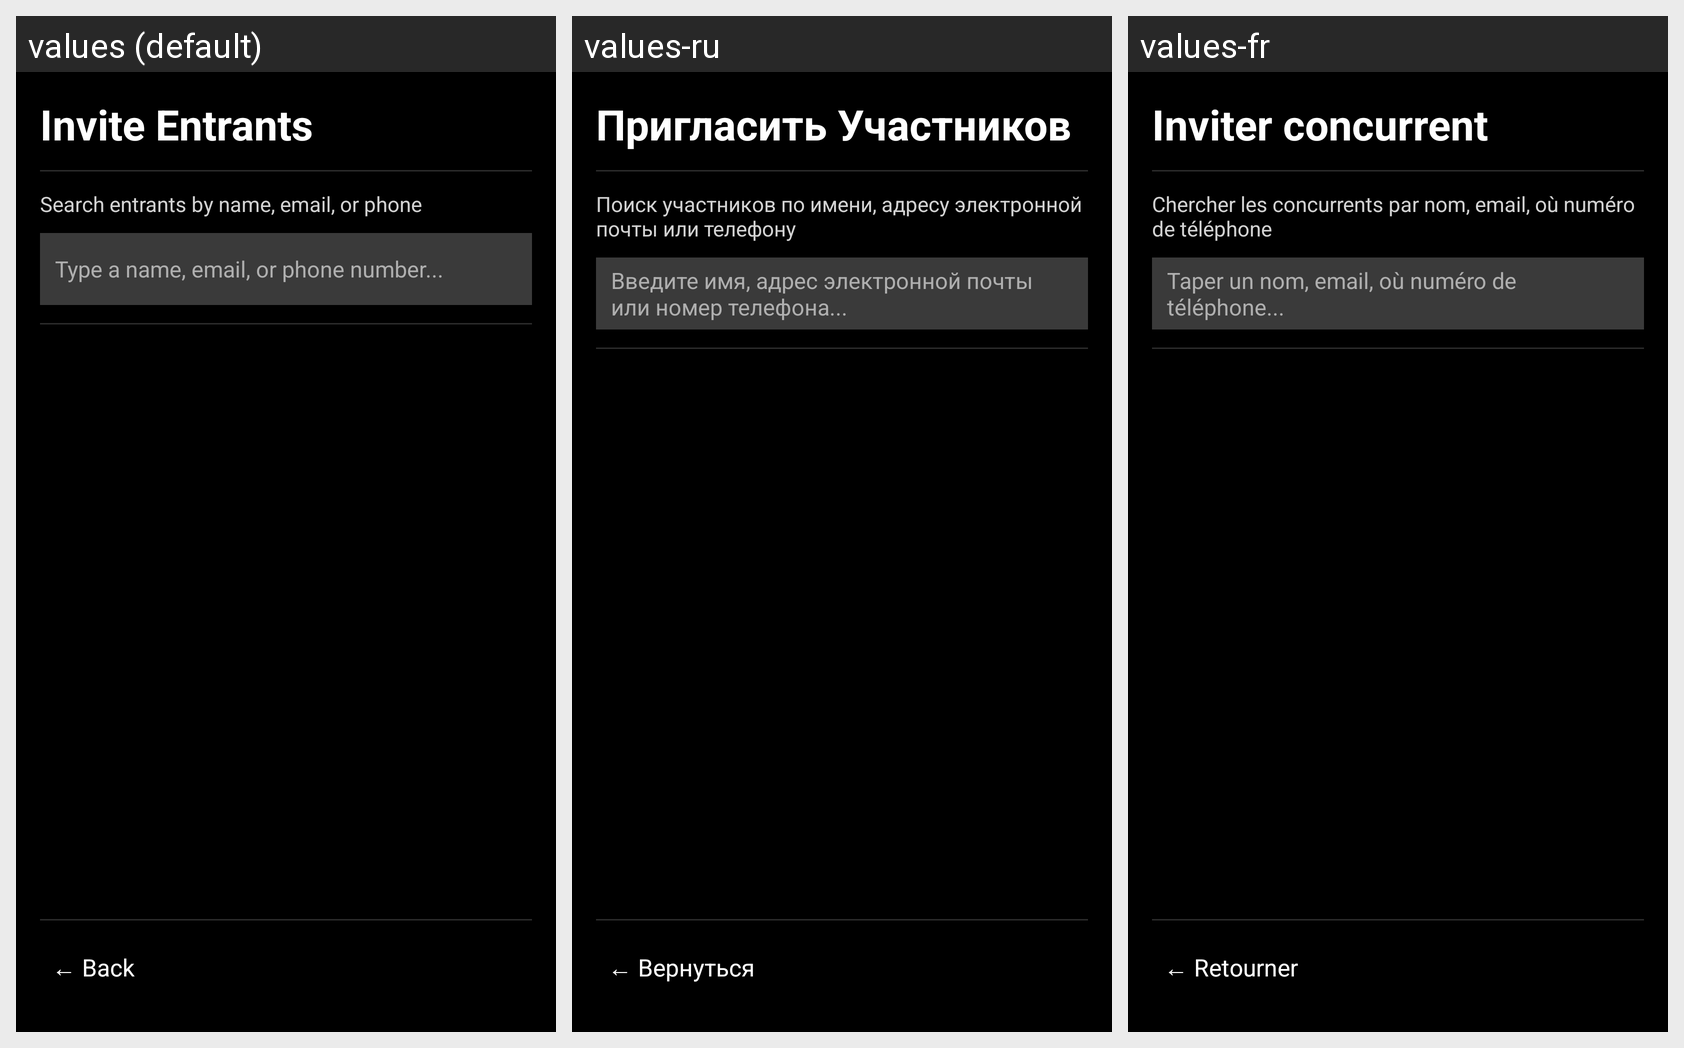

This grid shows one Android layout under several languages. Give, for every string resource on the screen, its name, the default text and each shown locale's text.
Android screen res/layout/activity_private_invite.xml rendered under 3 locales, left to right: values (default), values-ru, values-fr. Device: Nexus 5 (rendered at 1080×1920; each locale shown at half size, 540×960, under a caption strip naming it); theme Theme.JunimoApp.
Strings drawn on this screen, with the default value and each locale's value (text and hints the layout hard-codes, and strings that could not be matched under every locale, appear in the picture but are not listed):

invite_entrants
  values: Invite Entrants
  values-ru: Пригласить Участников
  values-fr: Inviter concurrent

search_entrants_by_name_email_or_phone
  values: Search entrants by name, email, or phone
  values-ru: Поиск участников по имени, адресу электронной почты или телефону
  values-fr: Chercher les concurrents par nom, email, où numéro de téléphone

type_a_name_email_or_phone_number
  values: Type a name, email, or phone number...
  values-ru: Введите имя, адрес электронной почты или номер телефона...
  values-fr: Taper un nom, email, où numéro de téléphone...

back_to_home
  values: ← Back
  values-ru: ← Вернуться
  values-fr: ← Retourner
